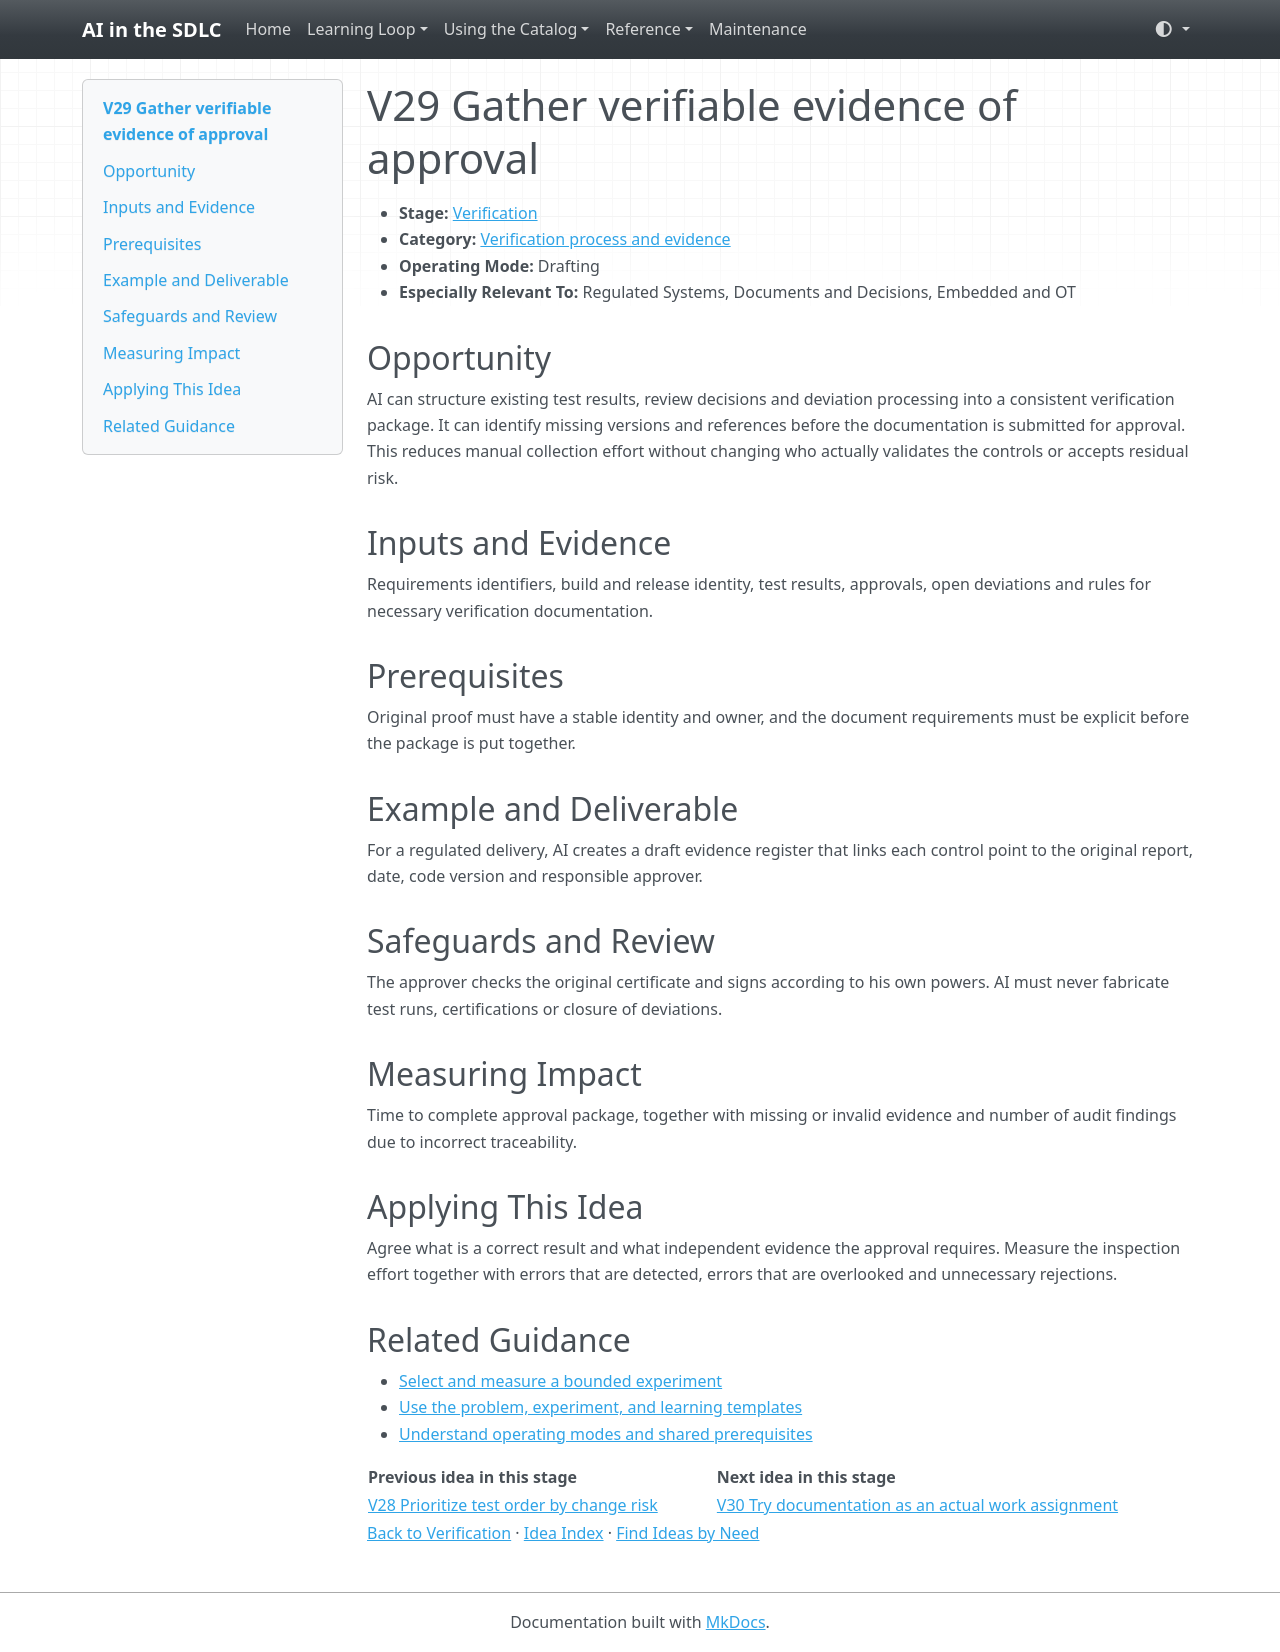

repository: grove/ai-sdlc · page: ideas/V29/index.html · generator: mkdocs

# V29 Gather verifiable evidence of approval

<a id="v29"></a>

- **Stage:** [Verification](../stages/verification.md)
- **Category:** [Verification process and evidence](../stages/verification.md#v-category-4)
- **Operating Mode:** Drafting
- **Especially Relevant To:** Regulated Systems, Documents and Decisions, Embedded and OT

## Opportunity

AI can structure existing test results, review decisions and deviation processing into a consistent verification package. It can identify missing versions and references before the documentation is submitted for approval. This reduces manual collection effort without changing who actually validates the controls or accepts residual risk.

## Inputs and Evidence

Requirements identifiers, build and release identity, test results, approvals, open deviations and rules for necessary verification documentation.

## Prerequisites

Original proof must have a stable identity and owner, and the document requirements must be explicit before the package is put together.

## Example and Deliverable

For a regulated delivery, AI creates a draft evidence register that links each control point to the original report, date, code version and responsible approver.

## Safeguards and Review

The approver checks the original certificate and signs according to his own powers. AI must never fabricate test runs, certifications or closure of deviations.

## Measuring Impact

Time to complete approval package, together with missing or invalid evidence and number of audit findings due to incorrect traceability.

## Applying This Idea

Agree what is a correct result and what independent evidence the approval requires. Measure the inspection effort together with errors that are detected, errors that are overlooked and unnecessary rejections.

## Related Guidance

- [Select and measure a bounded experiment](../guides/impact-measurement.md)
- [Use the problem, experiment, and learning templates](../templates.md)
- [Understand operating modes and shared prerequisites](../guides/how-to-use.md)

| Previous idea in this stage | Next idea in this stage |
| --- | --- |
| [V28 Prioritize test order by change risk](V28.md) | [V30 Try documentation as an actual work assignment](V30.md) |

[Back to Verification](../stages/verification.md) · [Idea Index](../idea-index.md) · [Find Ideas by Need](../guides/find-by-need.md)
